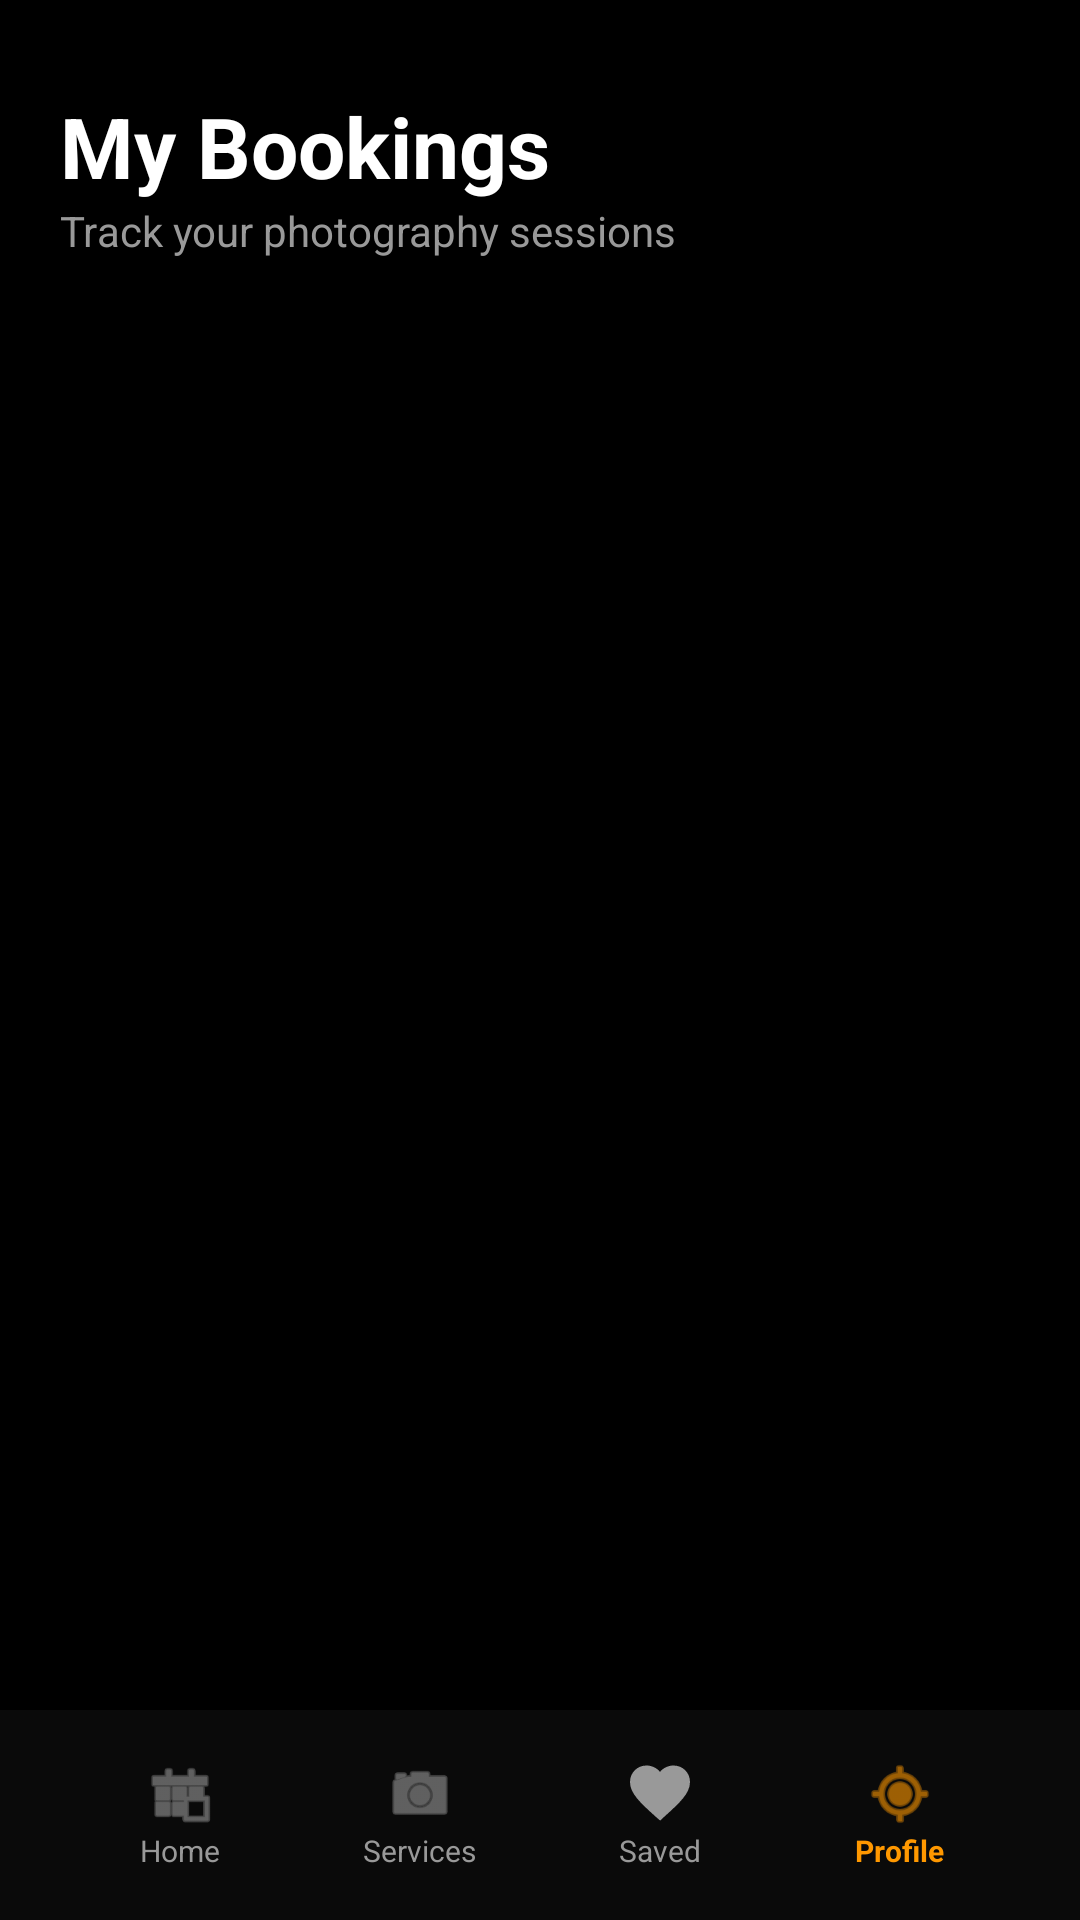

Layout XML and referenced resources for this Android screen:
<!-- AndroidManifest.xml: application theme Theme.Mobile_programing -->
<!-- res/layout/activity_my_bookings.xml -->
<?xml version="1.0" encoding="utf-8"?>
<RelativeLayout xmlns:android="http://schemas.android.com/apk/res/android"
    xmlns:app="http://schemas.android.com/apk/res-auto"
    android:layout_width="match_parent"
    android:layout_height="match_parent"
    android:background="@color/bg_dark">

    <androidx.core.widget.NestedScrollView
        android:layout_width="match_parent"
        android:layout_height="match_parent"
        android:layout_above="@id/bottomNav">

        <LinearLayout
            android:layout_width="match_parent"
            android:layout_height="wrap_content"
            android:orientation="vertical"
            android:padding="20dp">

            <TextView
                android:layout_width="match_parent"
                android:layout_height="wrap_content"
                android:layout_marginTop="10dp"
                android:text="My Bookings"
                android:textColor="@color/white"
                android:textSize="28sp"
                android:textStyle="bold" />

            <TextView
                android:layout_width="match_parent"
                android:layout_height="wrap_content"
                android:text="Track your photography sessions"
                android:textColor="@color/text_gray"
                android:textSize="14sp" />

            
            <LinearLayout
                android:id="@+id/containerBookingItems"
                android:layout_width="match_parent"
                android:layout_height="wrap_content"
                android:layout_marginTop="20dp"
                android:orientation="vertical" />

            
            <LinearLayout
                android:id="@+id/layoutEmptyBookings"
                android:layout_width="match_parent"
                android:layout_height="wrap_content"
                android:layout_marginTop="100dp"
                android:gravity="center"
                android:orientation="vertical"
                android:visibility="gone">

                <FrameLayout
                    android:layout_width="100dp"
                    android:layout_height="100dp"
                    android:background="@drawable/bg_search"
                    android:alpha="0.8">
                    <ImageView
                        android:layout_width="48dp"
                        android:layout_height="48dp"
                        android:layout_gravity="center"
                        android:src="@android:drawable/ic_menu_today"
                        app:tint="@color/orange" />
                </FrameLayout>

                <TextView
                    android:layout_width="wrap_content"
                    android:layout_height="wrap_content"
                    android:layout_marginTop="32dp"
                    android:text="No Bookings Yet"
                    android:textColor="@color/white"
                    android:textSize="20sp"
                    android:textStyle="bold" />

                <TextView
                    android:layout_width="260dp"
                    android:layout_height="wrap_content"
                    android:layout_marginTop="12dp"
                    android:gravity="center"
                    android:text="Start your journey by booking a session with us"
                    android:textColor="@color/text_gray"
                    android:textSize="14sp" />

                <Button
                    android:id="@+id/btnBookNowEmpty"
                    android:layout_width="200dp"
                    android:layout_height="56dp"
                    android:layout_marginTop="32dp"
                    android:backgroundTint="@color/orange"
                    android:text="Book Now"
                    android:textAllCaps="false"
                    android:textColor="@color/black"
                    android:textStyle="bold"
                    app:cornerRadius="16dp" />
            </LinearLayout>

        </LinearLayout>
    </androidx.core.widget.NestedScrollView>

    
    <LinearLayout
        android:id="@+id/bottomNav"
        android:layout_width="match_parent"
        android:layout_height="70dp"
        android:layout_alignParentBottom="true"
        android:background="@color/nav_bg"
        android:gravity="center_vertical"
        android:orientation="horizontal"
        android:paddingHorizontal="20dp"
        android:elevation="8dp">

        <LinearLayout
            android:id="@+id/navHome"
            android:layout_width="0dp"
            android:layout_height="wrap_content"
            android:layout_weight="1"
            android:gravity="center"
            android:orientation="vertical"
            android:clickable="true"
            android:focusable="true">
            <ImageView android:layout_width="24dp" android:layout_height="24dp" android:src="@android:drawable/ic_menu_today" app:tint="@color/text_gray"/>
            <TextView android:layout_width="wrap_content" android:layout_height="wrap_content" android:text="Home" android:textColor="@color/text_gray" android:textSize="10sp"/>
        </LinearLayout>

        <LinearLayout
            android:id="@+id/navServices"
            android:layout_width="0dp"
            android:layout_height="wrap_content"
            android:layout_weight="1"
            android:gravity="center"
            android:orientation="vertical"
            android:clickable="true"
            android:focusable="true">
            <ImageView android:layout_width="24dp" android:layout_height="24dp" android:src="@android:drawable/ic_menu_camera" app:tint="@color/text_gray"/>
            <TextView android:layout_width="wrap_content" android:layout_height="wrap_content" android:text="Services" android:textColor="@color/text_gray" android:textSize="10sp"/>
        </LinearLayout>

        <LinearLayout
            android:id="@+id/navSaved"
            android:layout_width="0dp"
            android:layout_height="wrap_content"
            android:layout_weight="1"
            android:gravity="center"
            android:orientation="vertical"
            android:clickable="true"
            android:focusable="true">
            <ImageView android:layout_width="24dp" android:layout_height="24dp" android:src="@drawable/ic_heart" app:tint="@color/text_gray"/>
            <TextView android:layout_width="wrap_content" android:layout_height="wrap_content" android:text="Saved" android:textColor="@color/text_gray" android:textSize="10sp"/>
        </LinearLayout>

        <LinearLayout
            android:id="@+id/navProfile"
            android:layout_width="0dp"
            android:layout_height="wrap_content"
            android:layout_weight="1"
            android:gravity="center"
            android:orientation="vertical"
            android:clickable="true"
            android:focusable="true">
            <ImageView android:layout_width="24dp" android:layout_height="24dp" android:src="@android:drawable/ic_menu_mylocation" app:tint="@color/orange"/>
            <TextView android:layout_width="wrap_content" android:layout_height="wrap_content" android:text="Profile" android:textColor="@color/orange" android:textSize="10sp" android:textStyle="bold"/>
        </LinearLayout>
    </LinearLayout>

</RelativeLayout>
<!-- resources referenced by this layout -->
<resources>
  <color name="bg_dark">#000000</color>
  <color name="black">#000000</color>
  <color name="nav_bg">#0A0A0A</color>
  <color name="orange">#FF9800</color>
  <color name="text_gray">#999999</color>
  <color name="white">#FFFFFF</color>
  <!-- drawable bg_search (drawable) -->
  <?xml version="1.0" encoding="utf-8"?>
  <shape xmlns:android="http://schemas.android.com/apk/res/android">
      <solid android:color="#1A1A1A" />
      <corners android:radius="28dp" />
      <padding android:left="16dp" android:right="16dp" />
  </shape>
  <!-- drawable ic_heart (drawable) -->
  <?xml version="1.0" encoding="utf-8"?>
  <vector xmlns:android="http://schemas.android.com/apk/res/android"
      android:width="24dp"
      android:height="24dp"
      android:viewportWidth="24"
      android:viewportHeight="24">
      <path
          android:fillColor="@android:color/white"
          android:pathData="M12.1,20.9l-1.5,-1.3C5.4,14.9 2,11.8 2,8c0,-3.1 2.4,-5.5 5.5,-5.5c1.7,0 3.4,0.8 4.5,2.1c1.1,-1.3 2.8,-2.1 4.5,-2.1c3.1,0 5.5,2.4 5.5,5.5c0,3.8 -3.4,6.9 -8.6,11.6l-1.4,1.3Z" />
  </vector>
  <style name="Theme.Mobile_programing" parent="Base.Theme.Mobile_programing" />
  <style name="Base.Theme.Mobile_programing" parent="Theme.Material3.DayNight.NoActionBar">
          
          <item name="android:statusBarColor">@color/bg_dark</item>
          <item name="android:windowLightStatusBar">false</item>
      </style>
</resources>
